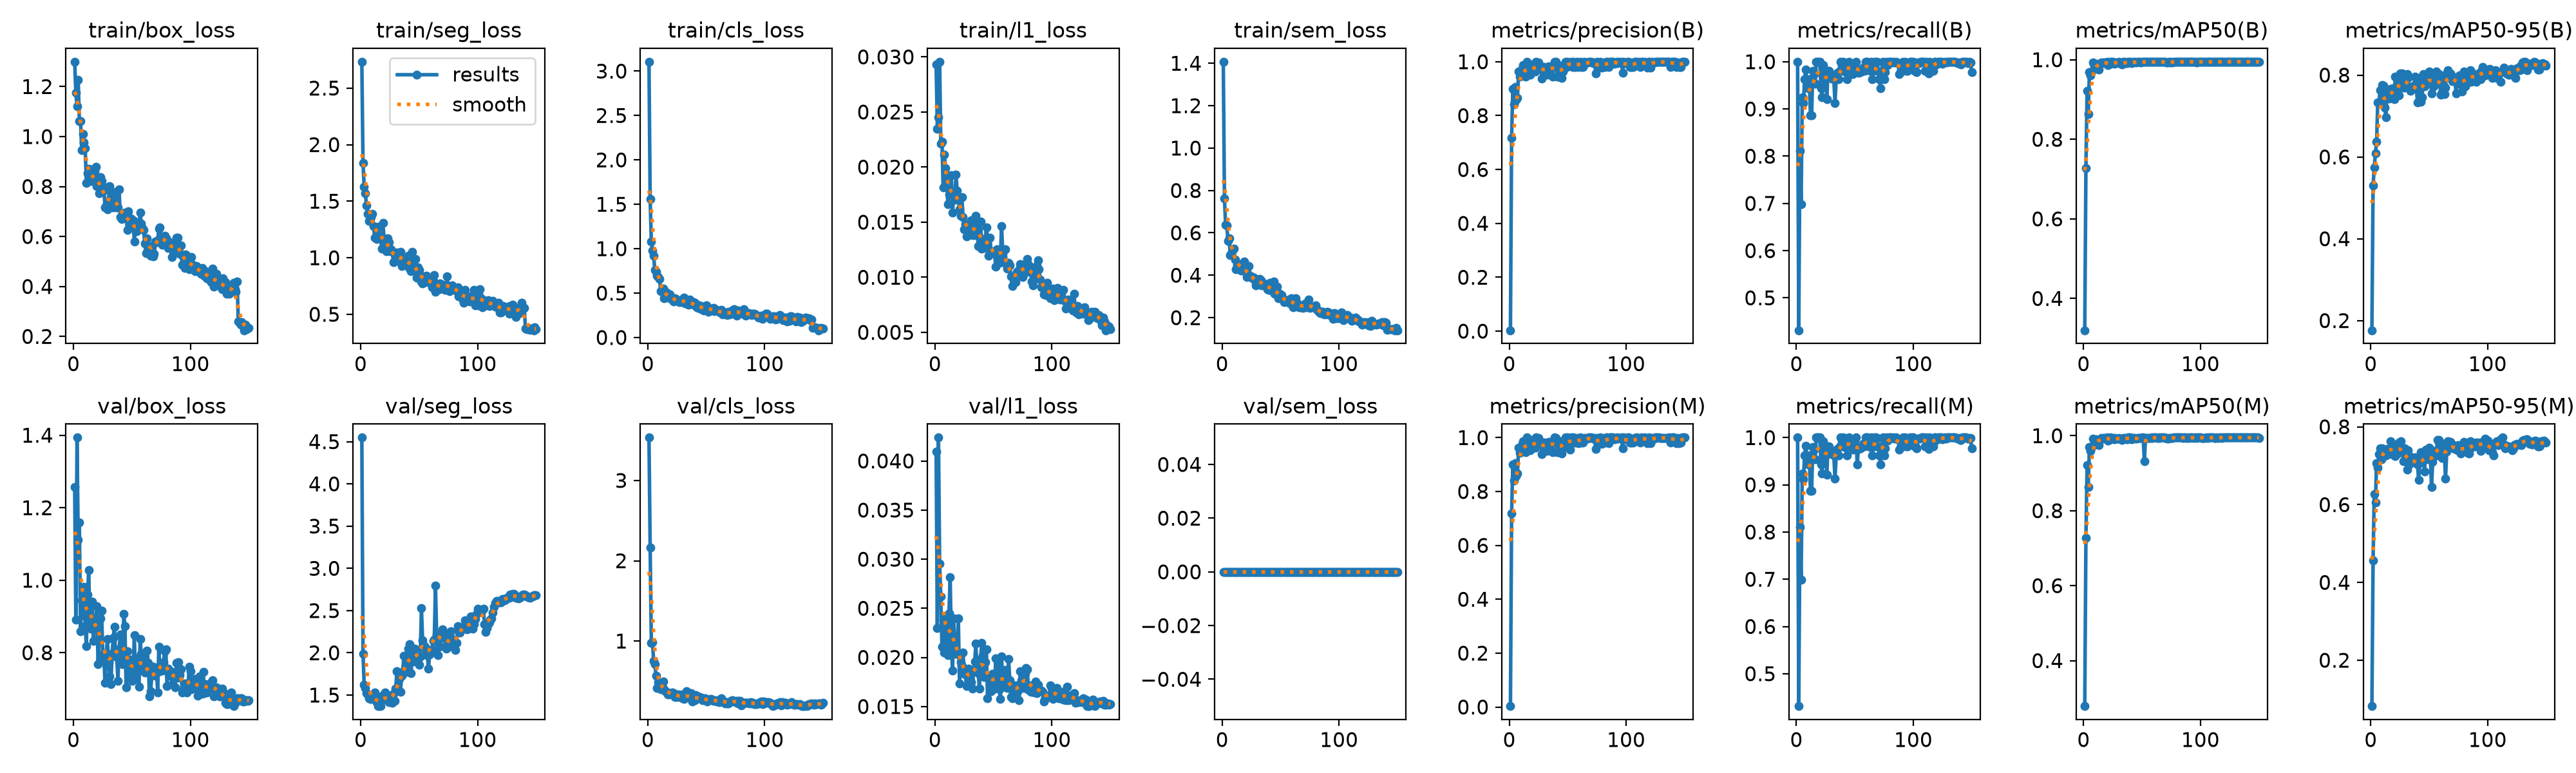

The file beside this chart, header and first rows:
epoch, time, train/box_loss, train/seg_loss, train/cls_loss, train/l1_loss, train/sem_loss, metrics/precision(B), metrics/recall(B), metrics/mAP50(B), metrics/mAP50-95(B), metrics/precision(M), metrics/recall(M), metrics/mAP50(M), metrics/mAP50-95(M), val/box_loss, val/seg_loss, val/cls_loss, val/l1_loss, val/sem_loss, lr/pg0, lr/pg1, lr/pg2
1, 7.213, 1.299, 2.733, 3.105, 0.02931, 1.407, 0.00333, 1, 0.3201, 0.1764, 0.00333, 1, 0.2787, 0.08211, 1.258, 4.548, 3.534, 0.04099, 0, 0.0003272, 0.0003272, 0.06761
2, 12.37, 1.176, 1.838, 1.558, 0.02349, 0.7619, 0.7175, 0.4314, 0.7273, 0.5295, 0.7175, 0.4314, 0.7273, 0.4558, 0.8904, 1.989, 2.169, 0.023, 0, 0.0006561, 0.0006561, 0.03461
3, 17.53, 1.122, 1.628, 1.083, 0.02453, 0.6369, 0.8995, 0.8113, 0.9217, 0.5739, 0.8995, 0.8113, 0.9217, 0.6268, 1.393, 1.621, 0.9742, 0.04238, 0, 0.0009807, 0.0009807, 0.001598
4, 22.52, 1.227, 1.571, 0.9815, 0.02956, 0.636, 0.841, 0.6987, 0.864, 0.6096, 0.841, 0.6987, 0.864, 0.6052, 1.112, 1.58, 0.9866, 0.02954, 0, 0.0009802, 0.0009802, 0.0009802
5, 27.57, 1.062, 1.461, 0.9204, 0.02211, 0.5627, 0.9053, 0.9245, 0.9694, 0.6366, 0.9053, 0.9245, 0.9694, 0.7072, 1.159, 1.524, 0.7519, 0.02617, 0, 0.0009736, 0.0009736, 0.0009736
6, 33.27, 1.063, 1.39, 0.7587, 0.02228, 0.5734, 0.858, 0.9119, 0.9603, 0.7327, 0.858, 0.9119, 0.9603, 0.6942, 0.8587, 1.51, 0.7106, 0.02107, 0, 0.000967, 0.000967, 0.000967
7, 38.73, 0.9462, 1.325, 0.7417, 0.01815, 0.4944, 0.866, 0.9623, 0.9699, 0.7317, 0.866, 0.9623, 0.9699, 0.7296, 0.9444, 1.46, 0.5716, 0.02375, 0, 0.0009604, 0.0009604, 0.0009604
8, 44.34, 1.009, 1.384, 0.6955, 0.02113, 0.5044, 0.963, 0.9828, 0.9928, 0.7629, 0.963, 0.9828, 0.9928, 0.7445, 0.9043, 1.45, 0.4161, 0.02049, 0, 0.0009538, 0.0009538, 0.0009538
9, 49.34, 0.9771, 1.357, 0.6837, 0.01992, 0.5205, 0.9439, 0.9518, 0.9853, 0.7345, 0.9439, 0.9518, 0.9853, 0.7162, 0.9818, 1.451, 0.4883, 0.02408, 0, 0.0009472, 0.0009472, 0.0009472
10, 54.3, 0.9525, 1.387, 0.6583, 0.01927, 0.5267, 0.9562, 0.9434, 0.989, 0.7752, 0.9562, 0.9434, 0.989, 0.7442, 0.8735, 1.485, 0.4163, 0.02164, 0, 0.0009406, 0.0009406, 0.0009406
11, 59.26, 0.8149, 1.28, 0.5193, 0.01663, 0.4736, 0.9765, 0.9623, 0.9901, 0.7741, 0.9765, 0.9623, 0.9901, 0.7421, 0.8188, 1.499, 0.3961, 0.02023, 0, 0.000934, 0.000934, 0.000934
12, 64.21, 0.8538, 1.175, 0.5325, 0.01753, 0.4273, 0.9875, 0.8868, 0.9865, 0.7201, 0.9875, 0.8868, 0.9865, 0.732, 0.9597, 1.53, 0.4494, 0.02449, 0, 0.0009274, 0.0009274, 0.0009274
13, 69.15, 0.8717, 1.266, 0.5492, 0.01749, 0.451, 0.9617, 0.8868, 0.9751, 0.6963, 0.9617, 0.8868, 0.9751, 0.7263, 1.028, 1.433, 0.4996, 0.0282, 0, 0.0009208, 0.0009208, 0.0009208
14, 74.1, 0.8288, 1.165, 0.4453, 0.01925, 0.4536, 0.9454, 0.9802, 0.9891, 0.7651, 0.9454, 0.9802, 0.9891, 0.743, 0.8778, 1.415, 0.4033, 0.02129, 0, 0.0009142, 0.0009142, 0.0009142
15, 79.06, 0.8222, 1.271, 0.4743, 0.01589, 0.4452, 1, 0.9741, 0.9931, 0.7543, 1, 0.9741, 0.9931, 0.7417, 0.867, 1.373, 0.3745, 0.01866, 0, 0.0009076, 0.0009076, 0.0009076
16, 84, 0.8371, 1.182, 0.5047, 0.01736, 0.4217, 0.9806, 0.9535, 0.9923, 0.7423, 0.9806, 0.9535, 0.9923, 0.7413, 0.9408, 1.369, 0.3701, 0.02396, 0, 0.000901, 0.000901, 0.000901
17, 89.06, 0.8255, 1.186, 0.4493, 0.01706, 0.4246, 0.9627, 1, 0.9931, 0.7665, 0.9627, 1, 0.9931, 0.7622, 0.833, 1.373, 0.3337, 0.02095, 0, 0.0008944, 0.0008944, 0.0008944
18, 94.05, 0.8614, 1.082, 0.4661, 0.01929, 0.4218, 0.9518, 1, 0.9935, 0.7499, 0.9518, 1, 0.9935, 0.7303, 0.8841, 1.488, 0.3493, 0.02036, 0, 0.0008878, 0.0008878, 0.0008878
19, 99.02, 0.8785, 1.31, 0.4846, 0.01784, 0.4635, 0.959, 1, 0.993, 0.768, 0.959, 1, 0.993, 0.7477, 0.8837, 1.445, 0.3391, 0.02037, 0, 0.0008812, 0.0008812, 0.0008812
20, 104.1, 0.8022, 1.174, 0.4315, 0.01706, 0.4305, 0.9901, 1, 0.995, 0.7406, 0.9901, 1, 0.995, 0.737, 0.9288, 1.504, 0.3483, 0.02394, 0, 0.0008746, 0.0008746, 0.0008746
21, 109.1, 0.818, 1.13, 0.4247, 0.01614, 0.3923, 0.9795, 0.9434, 0.9865, 0.7962, 0.9795, 0.9434, 0.9865, 0.725, 0.7693, 1.529, 0.3628, 0.01736, 0, 0.000868, 0.000868, 0.000868
22, 114, 0.7722, 1.057, 0.4042, 0.01558, 0.4042, 0.9636, 0.9245, 0.989, 0.7668, 0.9636, 0.9245, 0.989, 0.741, 0.8423, 1.506, 0.3524, 0.0195, 0, 0.0008614, 0.0008614, 0.0008614
23, 119, 0.837, 1.174, 0.4454, 0.01725, 0.443, 1, 0.9926, 0.995, 0.7532, 1, 0.9926, 0.995, 0.7322, 0.8942, 1.449, 0.3044, 0.01914, 0, 0.0008548, 0.0008548, 0.0008548
24, 124, 0.8211, 1.137, 0.4336, 0.01544, 0.3926, 0.981, 0.9767, 0.9944, 0.7513, 0.981, 0.9767, 0.9944, 0.7593, 0.9158, 1.413, 0.3116, 0.02047, 0, 0.0008482, 0.0008482, 0.0008482
25, 128.9, 0.7997, 1.06, 0.4239, 0.01434, 0.3934, 0.9974, 0.9811, 0.9943, 0.8035, 0.9974, 0.9811, 0.9943, 0.7531, 0.7978, 1.437, 0.3065, 0.01834, 0, 0.0008416, 0.0008416, 0.0008416
26, 133.8, 0.7846, 1.077, 0.412, 0.01481, 0.3871, 0.9799, 0.921, 0.9897, 0.7835, 0.9799, 0.921, 0.9897, 0.7637, 0.785, 1.419, 0.3375, 0.01827, 0, 0.000835, 0.000835, 0.000835
27, 138.8, 0.7161, 1.057, 0.4015, 0.01373, 0.3878, 0.9736, 0.9811, 0.9937, 0.8036, 0.9736, 0.9811, 0.9937, 0.7456, 0.7163, 1.407, 0.3024, 0.01706, 0, 0.0008284, 0.0008284, 0.0008284
28, 143.7, 0.7253, 0.9619, 0.4169, 0.01445, 0.3725, 0.9384, 0.9811, 0.9913, 0.7696, 0.9384, 0.9811, 0.9913, 0.7118, 0.7984, 1.513, 0.3263, 0.0183, 0, 0.0008218, 0.0008218, 0.0008218
29, 148.6, 0.7085, 0.9666, 0.4011, 0.01389, 0.3532, 0.9809, 0.9692, 0.9929, 0.7698, 0.9809, 0.9692, 0.9929, 0.7445, 0.8383, 1.432, 0.3333, 0.01883, 0, 0.0008152, 0.0008152, 0.0008152
30, 153.6, 0.7399, 1.017, 0.4094, 0.01435, 0.3697, 0.9808, 0.9647, 0.9943, 0.7894, 0.9808, 0.9647, 0.9943, 0.7181, 0.7744, 1.576, 0.29, 0.01784, 0, 0.0008086, 0.0008086, 0.0008086
31, 158.5, 0.8022, 1.044, 0.4524, 0.01519, 0.3734, 0.9625, 0.9694, 0.9923, 0.802, 0.9625, 0.9694, 0.9923, 0.6902, 0.735, 1.783, 0.2829, 0.01745, 0, 0.000802, 0.000802, 0.000802
32, 163.4, 0.7583, 1.034, 0.3822, 0.01385, 0.3817, 0.9511, 0.9623, 0.9898, 0.793, 0.9511, 0.9623, 0.9898, 0.7389, 0.7139, 1.551, 0.2944, 0.01682, 0, 0.0007954, 0.0007954, 0.0007954
33, 168.4, 0.74, 1.038, 0.4099, 0.01484, 0.3766, 0.9797, 0.9125, 0.9884, 0.7684, 0.9797, 0.9125, 0.9884, 0.703, 0.7975, 1.691, 0.3772, 0.01868, 0, 0.0007888, 0.0007888, 0.0007888
34, 173.3, 0.7174, 1.052, 0.3938, 0.0138, 0.3526, 0.9838, 0.9623, 0.9944, 0.7614, 0.9838, 0.9623, 0.9944, 0.7238, 0.8409, 1.535, 0.3268, 0.01957, 0, 0.0007822, 0.0007822, 0.0007822
35, 178.2, 0.7364, 0.9286, 0.3695, 0.01558, 0.3637, 0.981, 0.9761, 0.9944, 0.7712, 0.981, 0.9761, 0.9944, 0.7146, 0.8721, 1.73, 0.2987, 0.02138, 0, 0.0007756, 0.0007756, 0.0007756
36, 183.2, 0.7777, 0.9625, 0.4262, 0.01466, 0.3584, 0.9797, 0.9623, 0.9921, 0.7668, 0.9797, 0.9623, 0.9921, 0.718, 0.7958, 1.778, 0.3244, 0.01867, 0, 0.000769, 0.000769, 0.000769
37, 188.1, 0.7173, 0.971, 0.3742, 0.01284, 0.3535, 0.9449, 0.9811, 0.9909, 0.7737, 0.9449, 0.9811, 0.9909, 0.713, 0.788, 1.965, 0.348, 0.01841, 0, 0.0007624, 0.0007624, 0.0007624
38, 193.1, 0.7155, 0.9977, 0.3762, 0.01367, 0.346, 0.9893, 1, 0.995, 0.7966, 0.9893, 1, 0.995, 0.7207, 0.7228, 1.809, 0.2511, 0.01685, 0, 0.0007558, 0.0007558, 0.0007558
39, 198.1, 0.7898, 0.9857, 0.3974, 0.01503, 0.3344, 1, 0.992, 0.995, 0.7717, 1, 0.992, 0.995, 0.7066, 0.8089, 1.771, 0.2777, 0.01985, 0, 0.0007492, 0.0007492, 0.0007492
40, 203, 0.6781, 0.9272, 0.3914, 0.01257, 0.3295, 0.9985, 1, 0.995, 0.7329, 0.9985, 1, 0.995, 0.7025, 0.8496, 1.856, 0.2617, 0.02146, 0, 0.0007426, 0.0007426, 0.0007426
41, 207.9, 0.6709, 1.019, 0.3532, 0.01301, 0.3637, 0.9454, 0.9796, 0.9909, 0.7593, 0.9454, 0.9796, 0.9909, 0.6632, 0.8434, 2.053, 0.3268, 0.02014, 0, 0.000736, 0.000736, 0.000736
42, 212.9, 0.6786, 0.9013, 0.3375, 0.01264, 0.3279, 0.9456, 0.9839, 0.993, 0.7927, 0.9456, 0.9839, 0.993, 0.7066, 0.7678, 2.101, 0.2857, 0.01803, 0, 0.0007294, 0.0007294, 0.0007294
43, 217.8, 0.6905, 0.8801, 0.3303, 0.01337, 0.3291, 0.9861, 0.9623, 0.9941, 0.7342, 0.9861, 0.9623, 0.9941, 0.7354, 0.9066, 1.759, 0.3116, 0.01954, 0, 0.0007228, 0.0007228, 0.0007228
44, 222.7, 0.6948, 1.054, 0.3593, 0.01452, 0.3716, 0.9635, 0.9965, 0.9943, 0.7457, 0.9635, 0.9965, 0.9943, 0.7103, 0.8739, 1.899, 0.2849, 0.02083, 0, 0.0007162, 0.0007162, 0.0007162
45, 227.7, 0.6888, 0.9036, 0.3486, 0.01351, 0.3139, 0.9402, 1, 0.9923, 0.8022, 0.9402, 1, 0.9923, 0.7303, 0.7037, 2.01, 0.2975, 0.01583, 0, 0.0007096, 0.0007096, 0.0007096
46, 232.7, 0.6258, 0.8867, 0.3182, 0.01197, 0.3157, 0.9634, 0.9938, 0.9943, 0.7723, 0.9634, 0.9938, 0.9943, 0.6857, 0.804, 2.05, 0.2922, 0.01803, 0, 0.000703, 0.000703, 0.000703
47, 237.6, 0.6996, 0.9896, 0.3493, 0.01361, 0.3457, 0.9852, 0.9811, 0.9945, 0.788, 0.9852, 0.9811, 0.9945, 0.7414, 0.7692, 1.896, 0.2669, 0.01776, 0, 0.0006964, 0.0006964, 0.0006964
48, 242.5, 0.6553, 0.8267, 0.3055, 0.01238, 0.293, 1, 0.9744, 0.994, 0.803, 1, 0.9744, 0.994, 0.7164, 0.729, 1.899, 0.2751, 0.01658, 0, 0.0006898, 0.0006898, 0.0006898
49, 247.4, 0.6714, 0.9146, 0.3542, 0.01222, 0.3122, 0.9802, 0.9811, 0.9937, 0.7798, 0.9802, 0.9811, 0.9937, 0.7363, 0.7806, 1.92, 0.2886, 0.01831, 0, 0.0006832, 0.0006832, 0.0006832
50, 252.4, 0.6619, 0.8952, 0.3602, 0.01233, 0.2986, 1, 0.9932, 0.995, 0.8084, 1, 0.9932, 0.995, 0.7457, 0.7216, 1.862, 0.2648, 0.0171, 0, 0.0006766, 0.0006766, 0.0006766
51, 257.3, 0.6644, 0.8481, 0.3096, 0.01216, 0.3061, 0.997, 1, 0.995, 0.8021, 0.997, 1, 0.995, 0.73, 0.7255, 1.958, 0.2495, 0.01684, 0, 0.00067, 0.00067, 0.00067
52, 262.2, 0.58, 0.7918, 0.2909, 0.01097, 0.2865, 0.993, 0.9811, 0.9946, 0.7546, 0.9546, 0.9434, 0.9325, 0.6446, 0.8491, 2.529, 0.2713, 0.01989, 0, 0.0006634, 0.0006634, 0.0006634
53, 267.2, 0.6341, 0.7711, 0.3111, 0.01253, 0.2741, 1, 0.9762, 0.9941, 0.786, 1, 0.9762, 0.9941, 0.7098, 0.7372, 2.151, 0.2692, 0.01695, 0, 0.0006568, 0.0006568, 0.0006568
54, 272.1, 0.6206, 0.8141, 0.3238, 0.01228, 0.2765, 0.9811, 0.9788, 0.9943, 0.7719, 0.9811, 0.9788, 0.9943, 0.7387, 0.7845, 2.087, 0.2778, 0.01981, 0, 0.0006502, 0.0006502, 0.0006502
55, 277.1, 0.6251, 0.7867, 0.319, 0.01129, 0.2829, 1, 0.9774, 0.9945, 0.7876, 1, 0.9774, 0.9945, 0.7291, 0.7491, 2.071, 0.2633, 0.01675, 0, 0.0006436, 0.0006436, 0.0006436
56, 282.1, 0.6451, 0.8401, 0.3343, 0.01186, 0.2826, 0.9811, 0.981, 0.9943, 0.8081, 0.9811, 0.981, 0.9943, 0.7262, 0.7071, 2.016, 0.2527, 0.0158, 0, 0.000637, 0.000637, 0.000637
57, 287.1, 0.6959, 0.822, 0.2968, 0.01467, 0.282, 0.9812, 0.987, 0.9944, 0.7795, 0.9812, 0.987, 0.9944, 0.7667, 0.837, 1.97, 0.2639, 0.02013, 0, 0.0006304, 0.0006304, 0.0006304
58, 292.1, 0.6525, 0.7859, 0.317, 0.0122, 0.2683, 0.9989, 0.9811, 0.9948, 0.8031, 0.9989, 0.9811, 0.9948, 0.7667, 0.7966, 1.815, 0.2562, 0.01738, 0, 0.0006238, 0.0006238, 0.0006238
59, 297, 0.6351, 0.8107, 0.3015, 0.01145, 0.2926, 0.9794, 1, 0.9944, 0.7944, 0.9794, 1, 0.9944, 0.7592, 0.7584, 1.98, 0.2466, 0.01704, 0, 0.0006172, 0.0006172, 0.0006172
60, 302, 0.6266, 0.7742, 0.2944, 0.01254, 0.2714, 0.9969, 1, 0.995, 0.7525, 0.9969, 1, 0.995, 0.7406, 0.7802, 2.011, 0.2639, 0.01875, 0, 0.0006106, 0.0006106, 0.0006106
... 90 more rows
